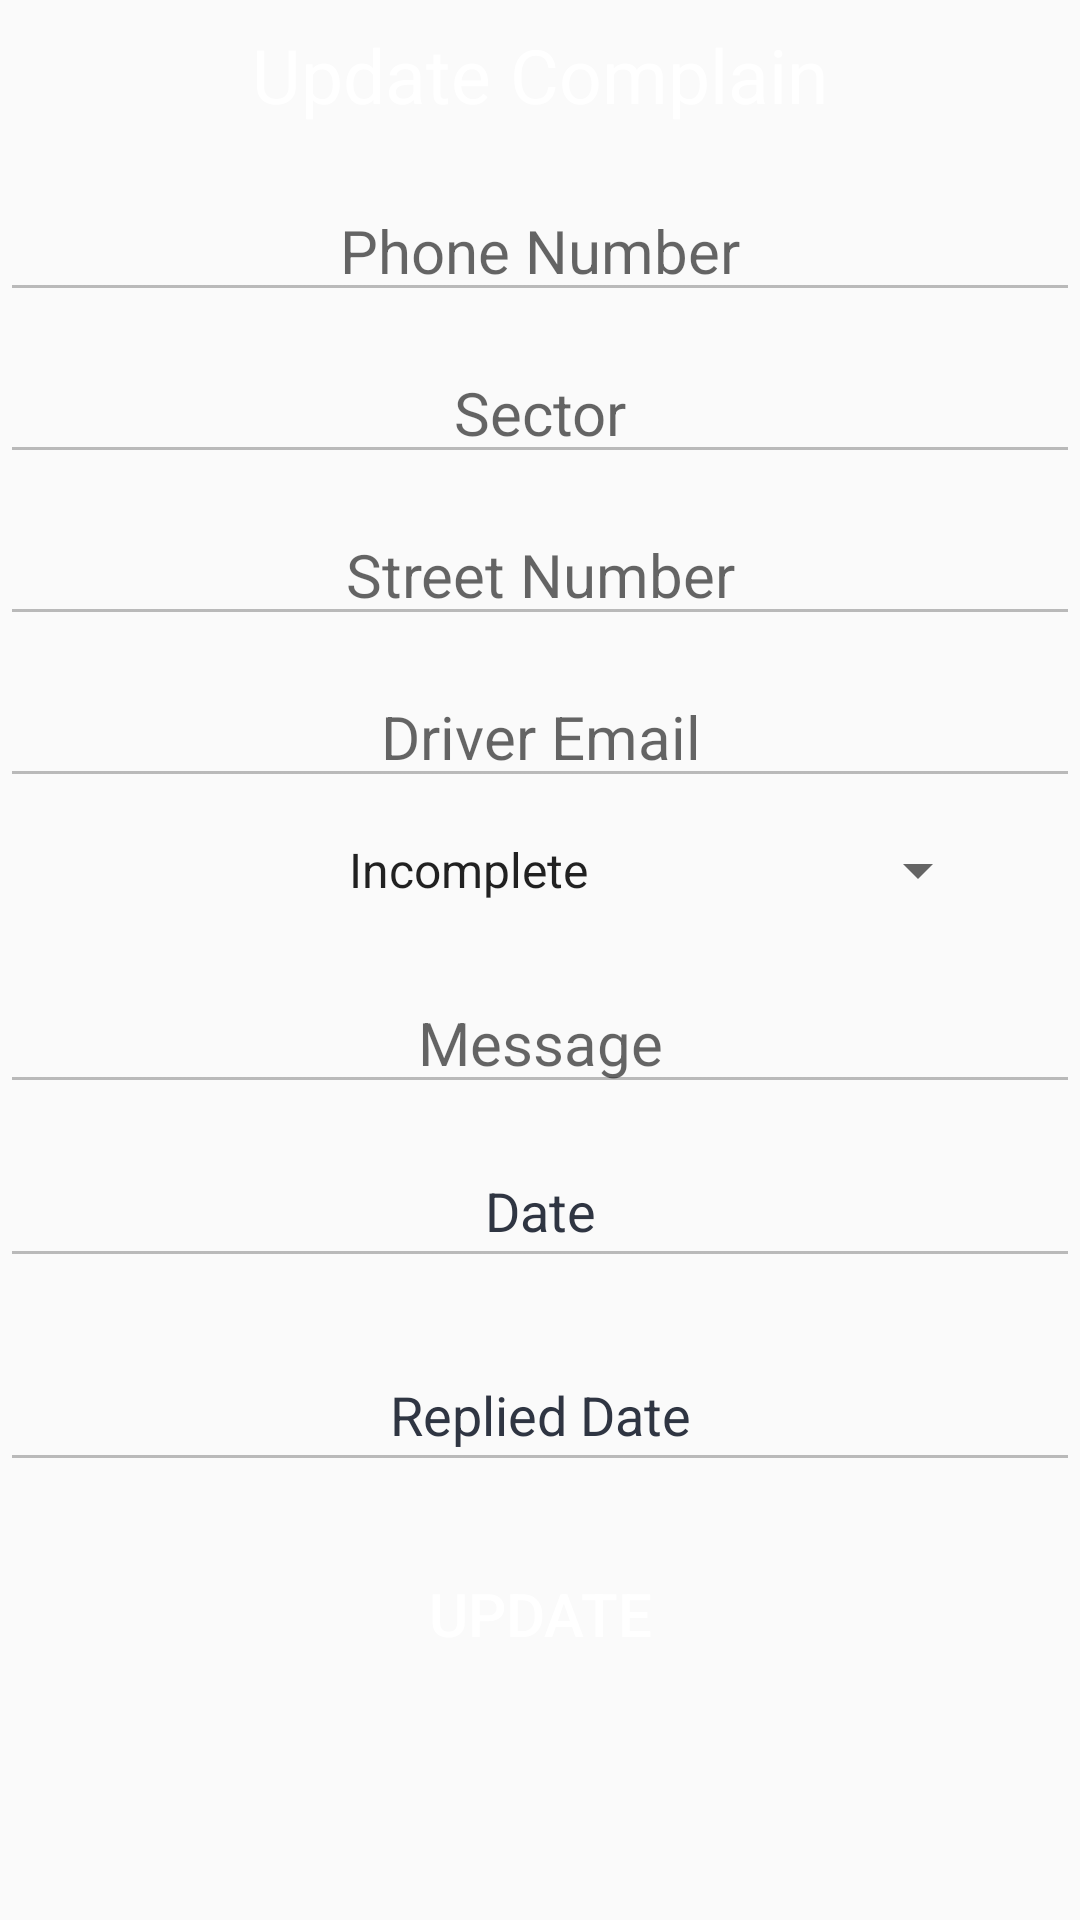

Produce the Android XML layout that renders to this screen, including the resource entries it uses.
<!-- AndroidManifest.xml: application theme AppTheme -->
<!-- res/layout/dialogcontent.xml -->
<?xml version="1.0" encoding="utf-8"?>
<LinearLayout
    xmlns:android="http://schemas.android.com/apk/res/android"
    android:layout_width="match_parent"
    android:layout_height="match_parent"
    android:orientation="vertical"
    >

    <TextView
        android:layout_width="match_parent"
        android:layout_height="50dp"
        android:text="Update Complain"
        android:textAlignment="center"
        android:background="@drawable/round_button"
        android:textSize="25sp"
        android:gravity="center"
        android:textColor="#fff"/>

    <EditText
        android:layout_width="match_parent"
        android:layout_height="wrap_content"
        android:hint="Email"
        android:textAlignment="center"
        android:inputType="none"
        android:id="@+id/cuemail"
        android:visibility="gone"
        android:layout_marginTop="10dp"
        android:textSize="20sp"/>


    <EditText
        android:layout_width="match_parent"
        android:layout_height="wrap_content"
        android:hint="Phone Number"
        android:textAlignment="center"
        android:id="@+id/cphne"
        android:inputType="none"
        android:enabled="false"
        android:layout_marginTop="10dp"
        android:textSize="20sp"/>

    <Spinner
        android:id="@+id/ccity"
        android:layout_width="fill_parent"
        android:layout_height="wrap_content"
        android:textColor="#2f3542"
        android:textColorHint="#2f3542"
        android:textAlignment="center"
        android:inputType="none"
        android:visibility="gone"
        android:entries="@array/work_arrays"
        android:hint="@string/Work_prompt"
        android:prompt="@string/Work_prompt"/>

    <EditText
        android:layout_width="match_parent"
        android:layout_height="wrap_content"
        android:hint="Sector"
        android:textAlignment="center"
        android:id="@+id/csector"
        android:inputType="none"
        android:enabled="false"
        android:layout_marginTop="10dp"
        android:textSize="20sp"/>

    <EditText
        android:layout_width="match_parent"
        android:layout_height="wrap_content"
        android:hint="Street Number"
        android:textAlignment="center"
        android:id="@+id/cstno"
        android:inputType="none"
        android:enabled="false"
        android:layout_marginTop="10dp"
        android:textSize="20sp"/>

    <EditText
        android:id="@+id/cdemail"
        android:layout_width="match_parent"
        android:layout_height="wrap_content"
        android:hint="Driver Email"
        android:textAlignment="center"
        android:inputType="none"
        android:enabled="false"
        android:layout_marginTop="10dp"
        android:textSize="20sp"/>

    <Spinner
        android:id="@+id/cstatus"
        android:layout_width="match_parent"
        android:layout_height="wrap_content"
        android:layout_below="@+id/cdemail"
        android:layout_marginStart="30dp"
        android:layout_marginEnd="30dp"
        android:entries="@array/complainadminstatus"
        android:minHeight="48dp"
        android:textAlignment="center"
        android:textColorHint="@color/white" />

    <EditText
        android:layout_width="match_parent"
        android:layout_height="wrap_content"
        android:hint="Message"
        android:textAlignment="center"
        android:inputType="none"
        android:enabled="false"
        android:id="@+id/cmessage"
        android:layout_marginTop="10dp"
        android:textSize="20sp"/>

    <EditText
        android:id="@+id/bindate"
        android:layout_width="fill_parent"
        android:layout_height="wrap_content"
        android:layout_marginTop="10dp"
        android:layout_marginBottom="10dp"
        android:enabled="false"
        android:hint="Date"
        android:inputType="none"
        android:minHeight="48dp"
        android:textAlignment="center"
        android:textColor="#2f3542"
        android:textColorHint="#2f3542" />

    <EditText
        android:id="@+id/binrepdate"
        android:layout_width="fill_parent"
        android:layout_height="wrap_content"
        android:layout_marginTop="10dp"
        android:layout_marginBottom="10dp"
        android:enabled="false"
        android:hint="Replied Date"
        android:inputType="none"
        android:minHeight="48dp"
        android:textAlignment="center"
        android:textColor="#2f3542"
        android:textColorHint="#2f3542" />

    <Button
        android:layout_width="300dp"
        android:layout_height="wrap_content"
        android:text="Update"
        android:textAlignment="center"
        android:id="@+id/usubmit"
        android:background="@drawable/round_button"
        android:textColor="#fff"
        android:layout_gravity="center"
        android:textSize="20sp"
        android:layout_marginTop="10dp"
        android:layout_marginBottom="10dp"
        />

</LinearLayout>
<!-- resources referenced by this layout -->
<resources>
  <string-array name="complainadminstatus">
          <item>Incomplete</item>
          <item>Pending</item>
          <item>Complete</item>
      </string-array>
  <string-array name="work_arrays">
          <item>Nyarugenge</item>
          <item>Kicukiro</item>
          <item>Gasabo</item>
      </string-array>
  <color name="white">#FFF</color>
  <string name="Work_prompt">Choose Work District Location</string>
  <style name="AppTheme" parent="Theme.AppCompat.Light.DarkActionBar">
          
          <item name="colorPrimary">@color/colorPrimary</item>
          <item name="colorPrimaryDark">@color/colorPrimaryDark</item>
          <item name="colorAccent">@color/colorAccent</item>
      </style>
  <color name="colorPrimary">#2980b9</color>
  <color name="colorPrimaryDark">#3498db</color>
  <color name="colorAccent">#03DAC5</color>
</resources>
